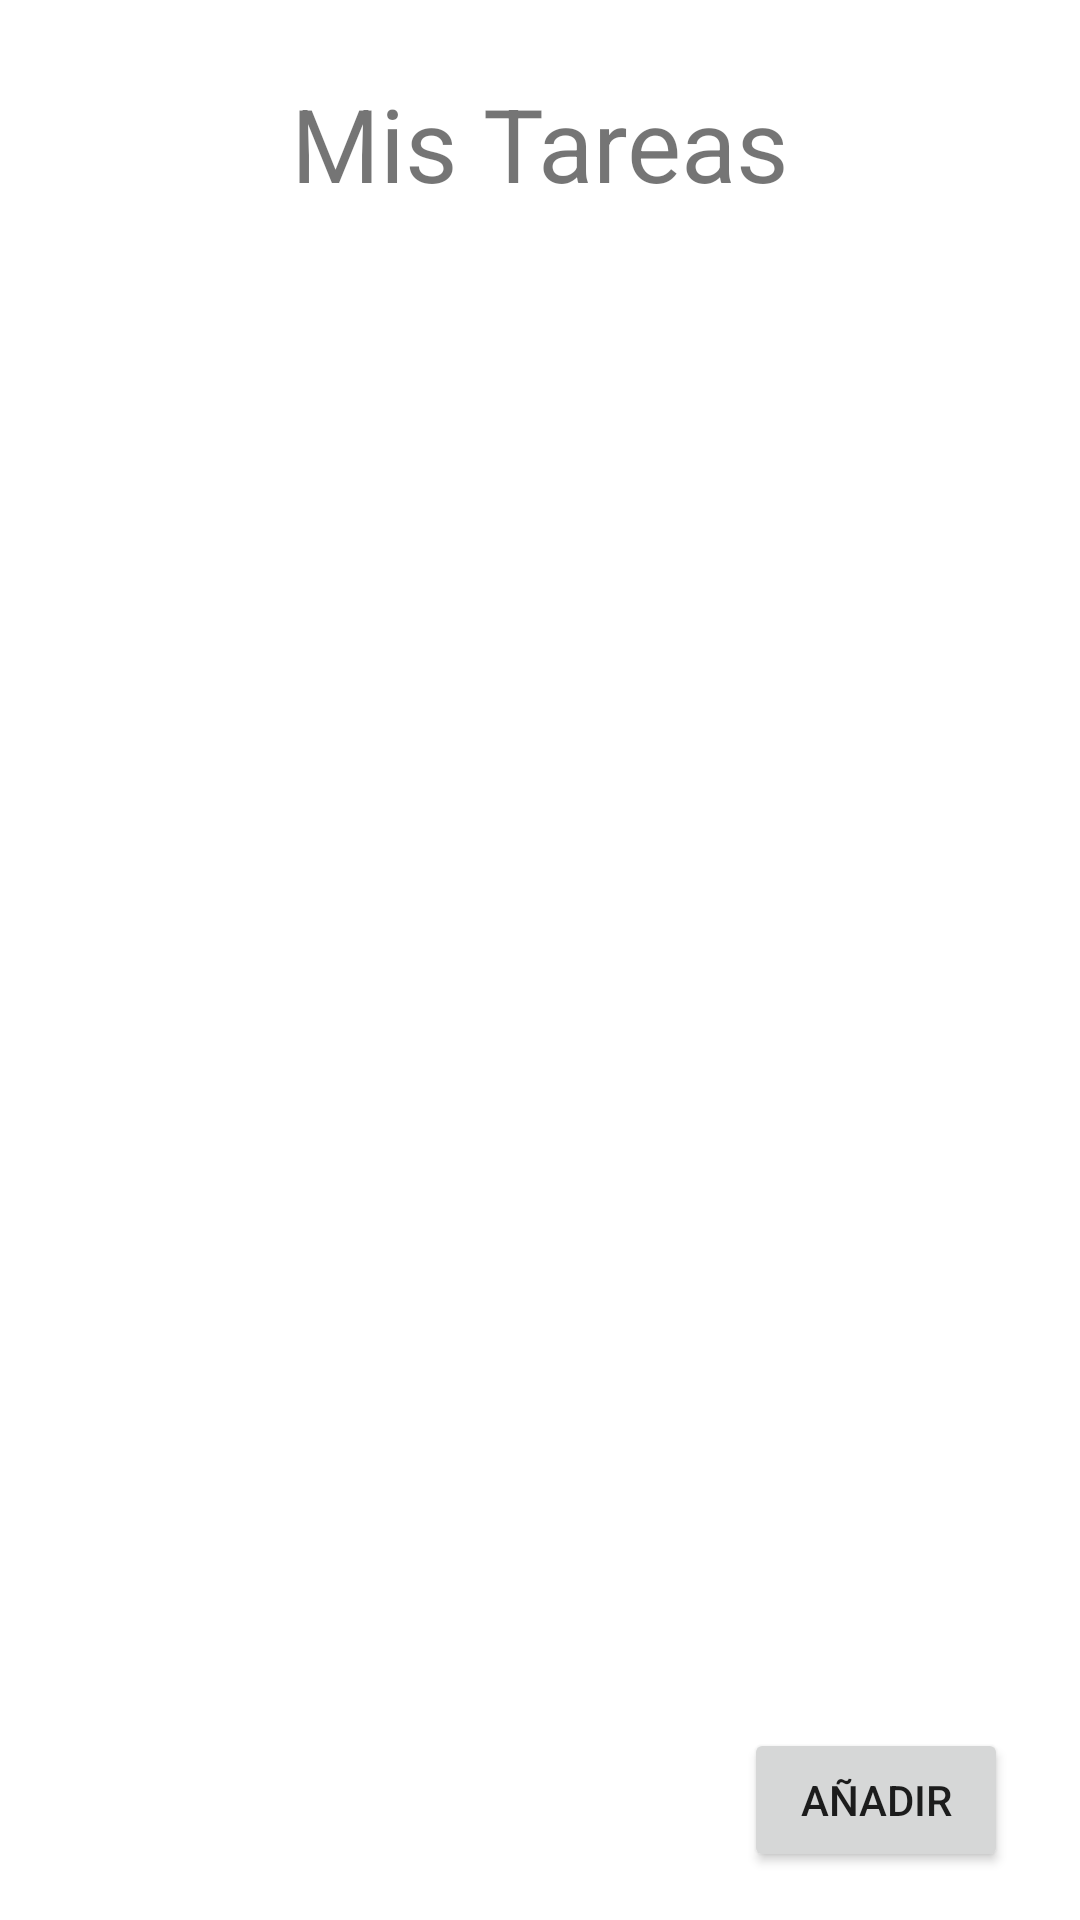

Android layout source for this screen:
<!-- AndroidManifest.xml: application theme Theme.AppMoW -->
<!-- res/layout/activity_main.xml -->
<?xml version="1.0" encoding="utf-8"?>
<androidx.constraintlayout.widget.ConstraintLayout xmlns:android="http://schemas.android.com/apk/res/android"
    xmlns:app="http://schemas.android.com/apk/res-auto"
    xmlns:tools="http://schemas.android.com/tools"
    android:layout_width="match_parent"
    android:layout_height="match_parent"
    tools:context=".MainActivity">

    <TextView
        android:id="@+id/tituloTareas"
        android:layout_width="wrap_content"
        android:layout_height="wrap_content"
        android:text="@string/misTareas"
        android:textSize="34sp"
        app:layout_constraintBottom_toBottomOf="parent"
        app:layout_constraintLeft_toLeftOf="parent"
        app:layout_constraintRight_toRightOf="parent"
        app:layout_constraintTop_toTopOf="parent"
        app:layout_constraintVertical_bias="0.042" />

    <ListView
        android:id="@+id/listTareas"
        android:layout_width="362dp"
        android:layout_height="545dp"
        app:layout_constraintBottom_toBottomOf="parent"
        app:layout_constraintEnd_toEndOf="parent"
        app:layout_constraintStart_toStartOf="parent"
        app:layout_constraintTop_toTopOf="parent"
        app:layout_constraintVertical_bias="0.612" />

    <Button
        android:id="@+id/button"
        android:layout_width="wrap_content"
        android:layout_height="wrap_content"
        android:layout_marginEnd="24dp"
        android:layout_marginBottom="16dp"
        android:text="Añadir"
        app:layout_constraintBottom_toBottomOf="parent"
        app:layout_constraintEnd_toEndOf="parent" />

</androidx.constraintlayout.widget.ConstraintLayout>
<!-- resources referenced by this layout -->
<resources>
  <string name="misTareas">Mis Tareas</string>
  <style name="Theme.AppMoW" parent="Theme.MaterialComponents.DayNight.DarkActionBar">
          
          <item name="colorPrimary">@color/purple_500</item>
          <item name="colorPrimaryVariant">@color/purple_700</item>
          <item name="colorOnPrimary">@color/white</item>
          
          <item name="colorSecondary">@color/teal_200</item>
          <item name="colorSecondaryVariant">@color/teal_700</item>
          <item name="colorOnSecondary">@color/black</item>
          
          <item name="android:statusBarColor" tools:targetApi="l">?attr/colorPrimaryVariant</item>
          
      </style>
  <!-- not gathered from this repository: default colours our renderer supplied (Android Studio template values) -->
  <color name="purple_500">#FF6200EE</color>
  <color name="purple_700">#FF3700B3</color>
  <color name="teal_200">#FF03DAC5</color>
  <color name="teal_700">#FF018786</color>
  <color name="black">#FF000000</color>
  <color name="white">#FFFFFFFF</color>
</resources>
